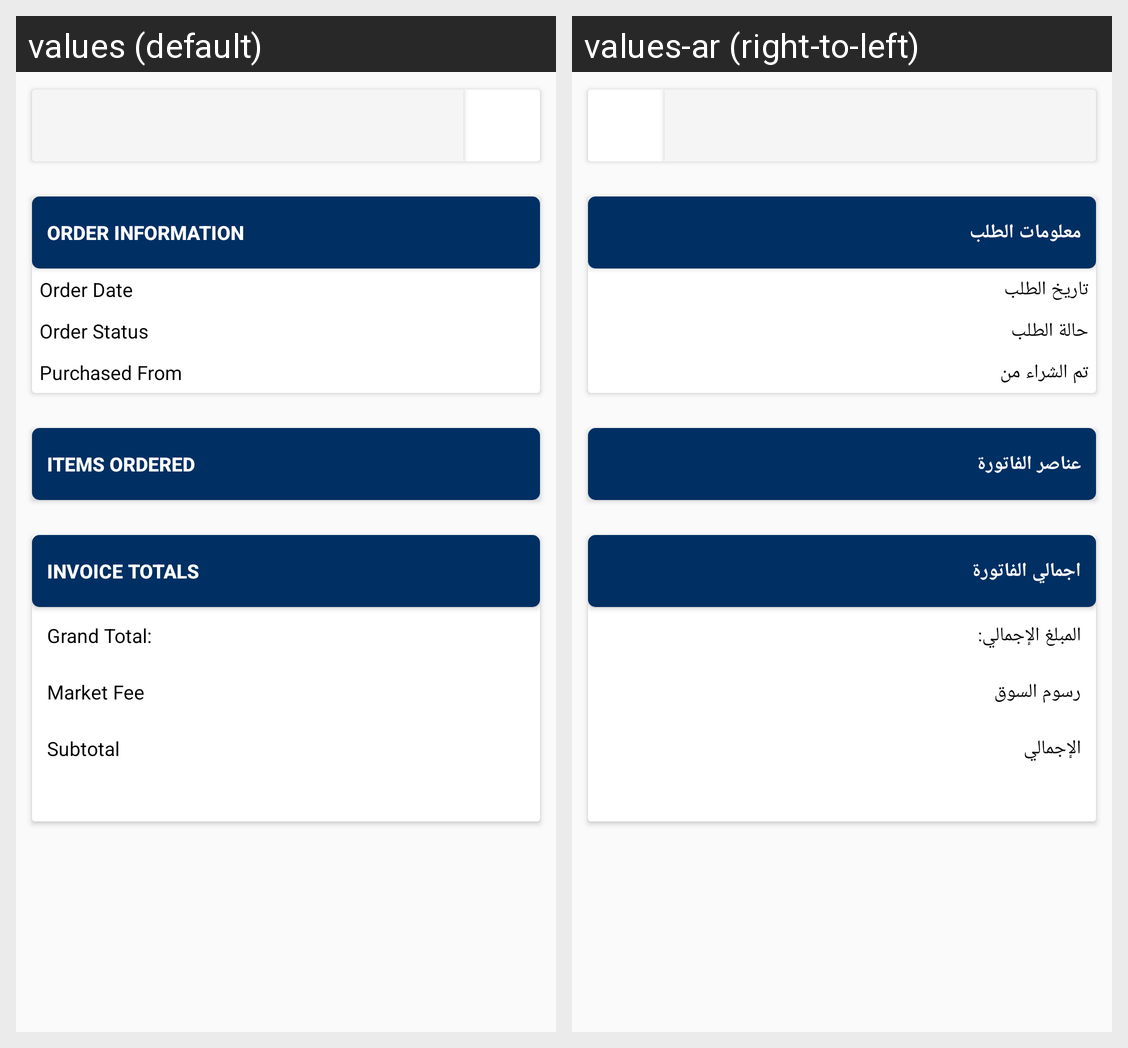

Strings drawn on this Android screen and how each of the app's shown locales translates them:
Android screen res/layout/ced_multivendor_activity_invoice_view.xml rendered under 2 locales, left to right: values (default), values-ar (right-to-left). Device: Nexus 5 (rendered at 1080×1920; each locale shown at half size, 540×960, under a caption strip naming it); theme AppTheme.
Strings drawn on this screen, with the default value and each locale's value (text and hints the layout hard-codes, and strings that could not be matched under every locale, appear in the picture but are not listed):

OrderInformation
  values: Order Information
  values-ar: معلومات الطلب

OrderDate
  values: Order Date
  values-ar: تاريخ الطلب

OrderStatus
  values: Order Status
  values-ar: حالة الطلب

PurchasedFrom
  values: Purchased From
  values-ar: تم الشراء من

ItemsInvoiced
  values: Items Ordered
  values-ar: عناصر الفاتورة

InvoiceTotals
  values: Invoice Totals
  values-ar: اجمالي الفاتورة

grandTotal
  values: Grand Total:
  values-ar: المبلغ الإجمالي:

market_fee
  values: Market Fee
  values-ar: رسوم السوق

Subtotal
  values: Subtotal
  values-ar: الإجمالي
